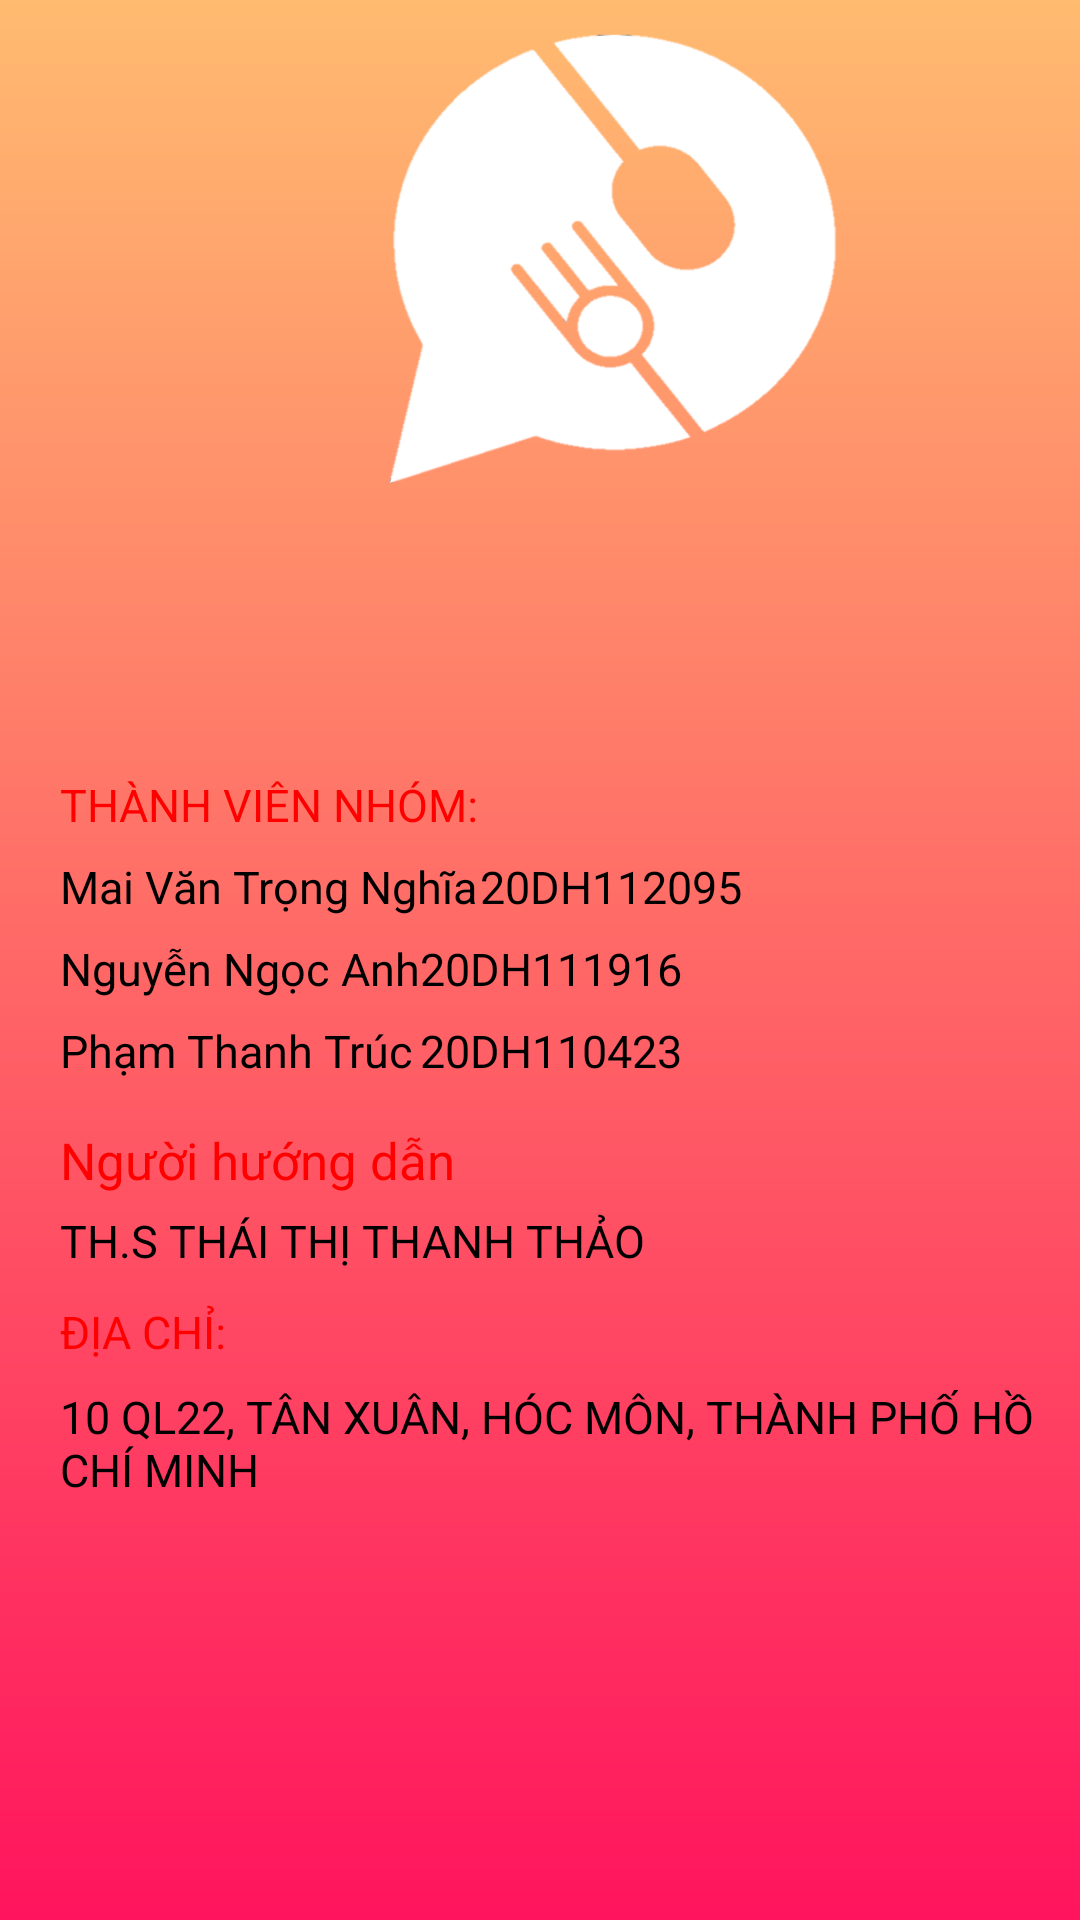

Here is an Android app screen rendered from its layout file. Give the layout XML and the strings, colors and styles it references.
<!-- AndroidManifest.xml: application theme AppTheme -->
<!-- res/layout/fragment_thongtinungdung.xml -->
<?xml version="1.0" encoding="utf-8"?>
<LinearLayout xmlns:android="http://schemas.android.com/apk/res/android"
    xmlns:tools="http://schemas.android.com/tools"
    android:layout_width="match_parent"
    android:layout_height="match_parent"
    android:orientation="vertical"
    tools:context=".ThongtinungdungFragment"
    android:background="@drawable/backgroudadmin">

    <ImageView
        android:src="@drawable/logo_app_white"
        android:layout_width="150dp"
        android:layout_height="152dp"
        android:layout_marginLeft="130dp"
        android:layout_marginTop="10dp" />

    <RelativeLayout
        android:layout_width="match_parent"
        android:layout_height="wrap_content"
        android:background="@drawable/button"
        android:padding="5dp"
        android:layout_marginTop="20dp">

    <TextView
        android:id="@+id/tx_nguoi_sx"
        android:layout_width="match_parent"
        android:layout_height="wrap_content"
        android:layout_margin="15sp"

        android:textColor="#ff0000"
        android:textSize="15sp" />

        <TextView
            android:id="@+id/tx_tennhom"
            android:layout_width="match_parent"
            android:layout_height="wrap_content"
            android:layout_below="@id/tx_nguoi_sx"
            android:layout_marginStart="15sp"
            android:layout_marginTop="-10dp"


            android:textAllCaps="true"
            android:textColor="@color/colorBlack"
            android:textSize="15sp" />

    <TextView
        android:id="@+id/tx_tvnhom"
        android:layout_below="@id/tx_tennhom"
        android:layout_width="match_parent"
        android:layout_height="wrap_content"
        android:layout_marginStart="15sp"
        android:layout_marginTop="10dp"
        android:text="Thành viên nhóm:"
        android:textAllCaps="true"
        android:textColor="#ff0000"
        android:textSize="15sp" />

        <TextView
            android:id="@+id/tx_tentv1"
            android:layout_width="match_parent"
            android:layout_height="wrap_content"
            android:layout_below="@id/tx_tvnhom"
            android:layout_marginStart="15sp"
            android:layout_marginTop="7dp"
            android:text="@string/ten1"
            android:textColor="@color/colorBlack"
            android:textSize="15sp" />
        <TextView
            android:id="@+id/tx_tentv2"
            android:layout_below="@id/tx_tentv1"
            android:layout_width="match_parent"
            android:layout_height="wrap_content"
            android:layout_marginStart="15sp"
            android:layout_marginTop="7dp"
            android:text="@string/ten2"
            android:textColor="@color/colorBlack"
            android:textSize="15sp" />

        <TextView
            android:id="@+id/tx_tentv3"
            android:layout_width="match_parent"
            android:layout_height="wrap_content"
            android:layout_below="@id/tx_tentv2"
            android:layout_marginStart="15sp"
            android:layout_marginTop="7dp"
            android:text="@string/ten3"
            android:textColor="@color/colorBlack"
            android:textSize="15sp" />


        <TextView
            android:id="@+id/tx_chanthanhcamon"
            android:layout_width="match_parent"
            android:layout_height="wrap_content"
            android:layout_below="@id/tx_tentv3"
            android:layout_marginStart="15sp"
            android:layout_marginTop="15sp"
            android:layout_marginEnd="15sp"
            android:layout_marginBottom="15sp"
            android:text="Người hướng dẫn "
            android:textColor="#ff0000"
            android:textSize="17sp" />

        <TextView
            android:id="@+id/tx_sdt"
            android:layout_width="match_parent"
            android:layout_height="wrap_content"
            android:layout_below="@id/tx_chanthanhcamon"
            android:layout_marginStart="15sp"
            android:layout_marginTop="-10dp"
            android:text="Th.S Thái Thị Thanh Thảo"
            android:textAllCaps="true"
            android:textColor="@color/colorBlack"
            android:textSize="15sp" />

        <TextView
            android:id="@+id/tx_chudiachi"
            android:layout_below="@id/tx_sdt"
            android:layout_width="match_parent"
            android:layout_height="wrap_content"
            android:layout_marginStart="15sp"
            android:layout_marginTop="10dp"
            android:text="Địa chỉ:"
            android:textAllCaps="true"
            android:textColor="#ff0000"
            android:textSize="15sp" />
    <TextView
        android:id="@+id/tx_diachi"
        android:layout_below="@id/tx_chudiachi"
        android:layout_width="match_parent"
        android:layout_height="wrap_content"
        android:layout_marginStart="15sp"
        android:layout_marginTop="8dp"
        android:text="@string/diachi"
        android:textAllCaps="true"
        android:textColor="@color/colorBlack"
        android:textSize="15sp" />


        <TextView
            android:id="@+id/tx_tttacgia"
            android:layout_width="match_parent"
            android:layout_height="wrap_content"
            android:layout_below="@id/tx_diachi"
            android:layout_marginStart="15sp"
            android:layout_marginTop="8dp"

            android:textAllCaps="true"
            android:textColor="#ff0000"
            android:textSize="15sp" />

        <TextView
        android:id="@+id/tx_tacgia"
        android:layout_below="@id/tx_tttacgia"
        android:layout_width="match_parent"
        android:layout_height="wrap_content"
        android:layout_marginStart="15sp"
        android:layout_marginTop="8dp"
        android:text=" "
        android:textAllCaps="true"
        android:textColor="@color/colorBlack"
        android:textSize="15sp" />
    </RelativeLayout>
</LinearLayout>
<!-- resources referenced by this layout -->
<resources>
  <color name="colorBlack">#000000</color>
  <!-- drawable backgroudadmin (drawable) -->
  <?xml version="1.0" encoding="utf-8"?>
  <shape xmlns:android="http://schemas.android.com/apk/res/android">
          <gradient
              android:startColor="#FF145D"
              android:endColor="#ffbb70"
              android:angle="90"
              />
  </shape>
  <!-- drawable logo_app_white: png bitmap (drawable, 31544 bytes) -->
  <string name="diachi">10 QL22, Tân Xuân, Hóc Môn, Thành phố Hồ Chí Minh</string>
  <string name="ten1">Mai Văn Trọng Nghĩa	20DH112095</string>
  <string name="ten2">Nguyễn Ngọc Anh	20DH111916</string>
  <string name="ten3">Phạm Thanh Trúc	20DH110423</string>
  <style name="AppTheme" parent="Theme.MaterialComponents.DayNight.NoActionBar">
          
          <item name="colorPrimary">@color/purple_200</item>
          <item name="colorPrimaryVariant">@color/purple_700</item>
          <item name="colorOnPrimary">@color/black</item>
          
          <item name="colorSecondary">@color/teal_200</item>
          <item name="colorSecondaryVariant">@color/teal_200</item>
          <item name="colorOnSecondary">@color/black</item>
          
          <item name="android:statusBarColor" tools:targetApi="l">?attr/colorPrimaryVariant</item>
          
      </style>
  <color name="purple_200">#db7093</color>
  <color name="purple_700">#008000</color>
  <color name="black">#FF000000</color>
  <color name="teal_200">#008000</color>
</resources>
